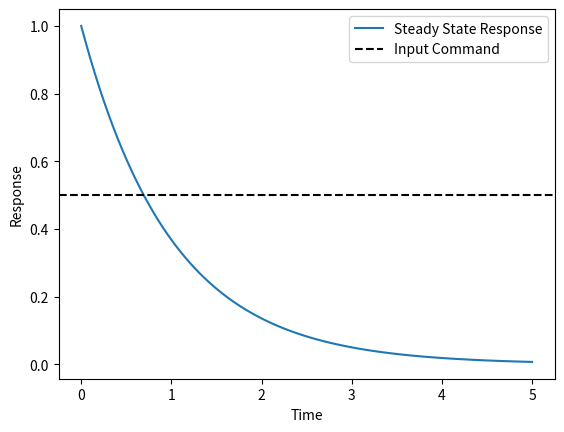

Write Python code to recreate this figure.
import numpy as np
import matplotlib.pyplot as plt

# A first order dynamic system is one whose behavior can be described with a first-order
# ordinary differential equation (ODE). A first-order ODE is one in which the highest-order
# derivative is a first derivative.

# First order systems are typically written as 
# (1) x_dot + 1/tau * x = f(t) 
# 
# where:
# x = displacement, or the equivalent property for the given system,
# x_dot = velocity, or equivalent,
# tau = the time constant, and
# f(t) = the forcing function, a function of time

# The ODE from above has homogeneous and particular solutions, xh and xp, which describe the
# response of the system. The general solution is given by x = xh + xp.

# Homogeneous Solution
# The homogeneous solution (xh) depends on the inherent characteristics of the system and
# describes the system’s free response. This is the solution of the equation
# x_dot + 1/tau * x = 0

# which is identical to (1) except that the right-hand side of the equation is equal to zero. This
# means that there is no forcing function; no force is continuing to act upon the system after time
# t = 0.

# To find the system response, we first assume that the solution to this equation is in the form:
# xh = e^(-t/tau)
# This is then substituted into the original equation, (4), to find

# This is the characteristic equation. Solving the characteristic equation for λ and then substituting
# the result back into (5), the solution becomes

tau = 1
t = np.linspace(0, 5, 100)
xh = np.exp(-t/tau)


plt.plot(t, xh, label='Steady State Response')
plt.axhline(0.5, linestyle='--', color='k', label='Input Command')
plt.legend()
plt.xlabel('Time')
plt.ylabel('Response')
plt.show()
